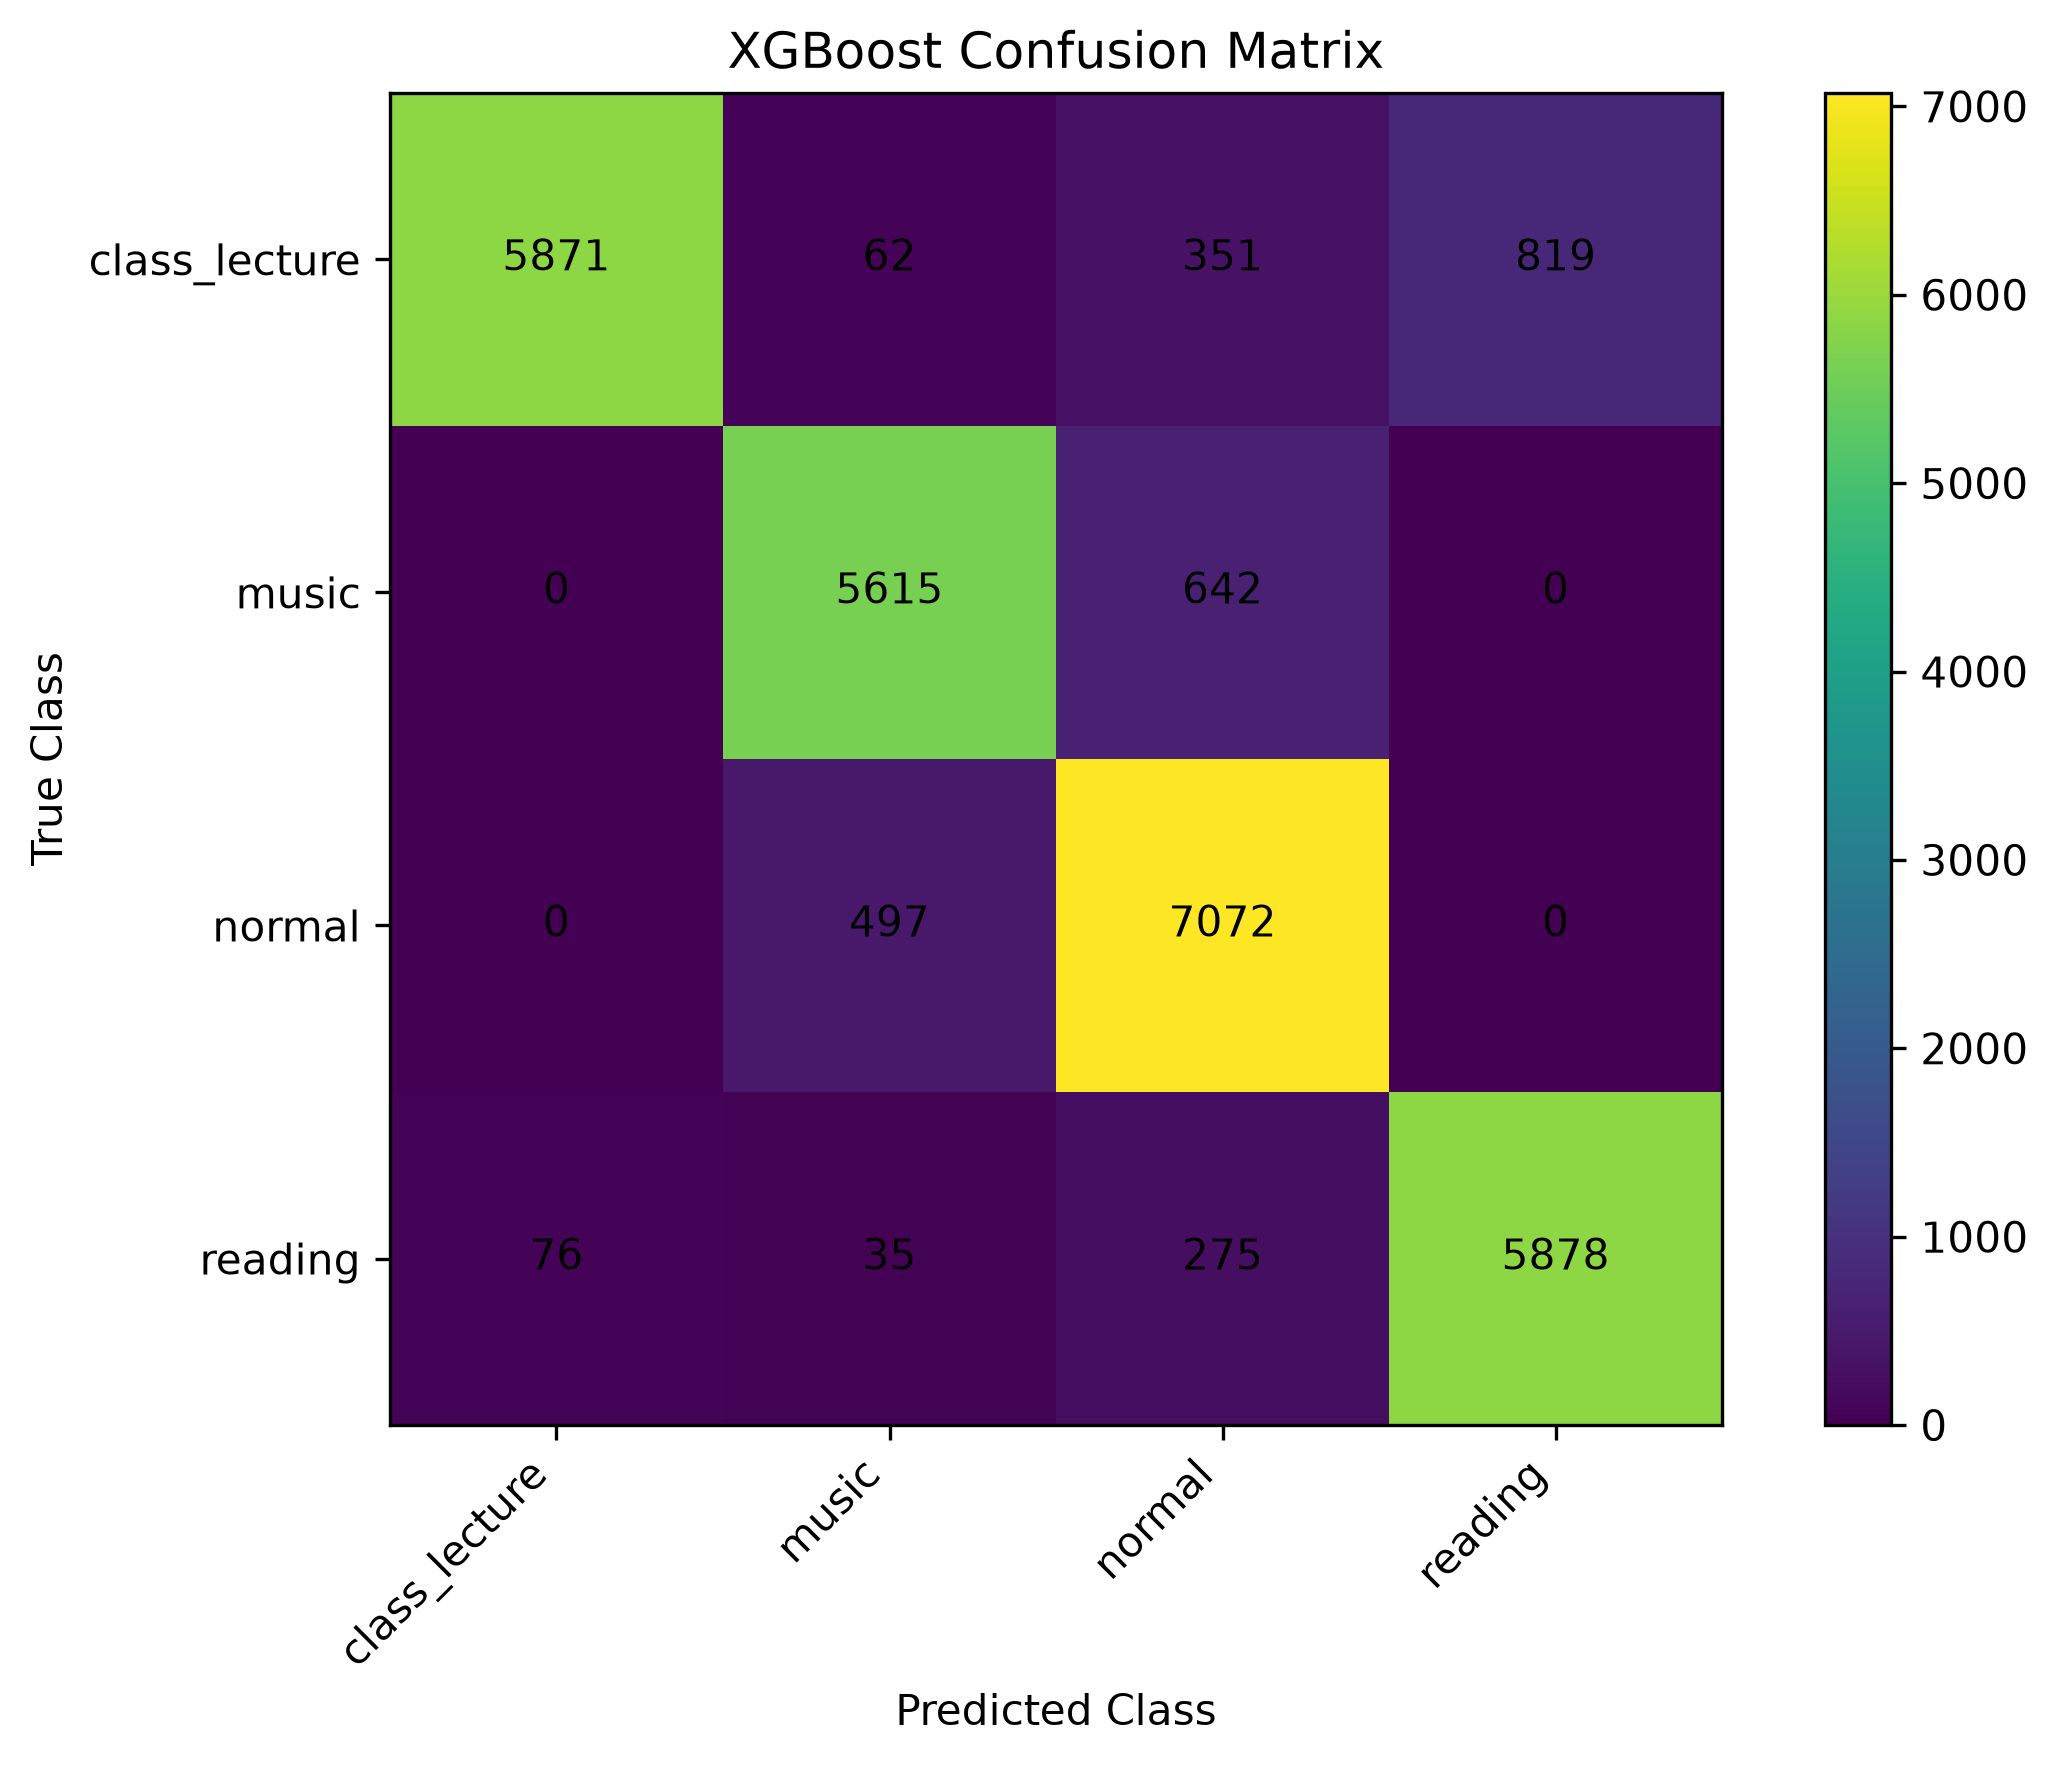

Values plotted in this chart, from the file beside it:
, class_lecture, music, normal, reading
class_lecture, 5871, 62, 351, 819
music, 0, 5615, 642, 0
normal, 0, 497, 7072, 0
reading, 76, 35, 275, 5878
